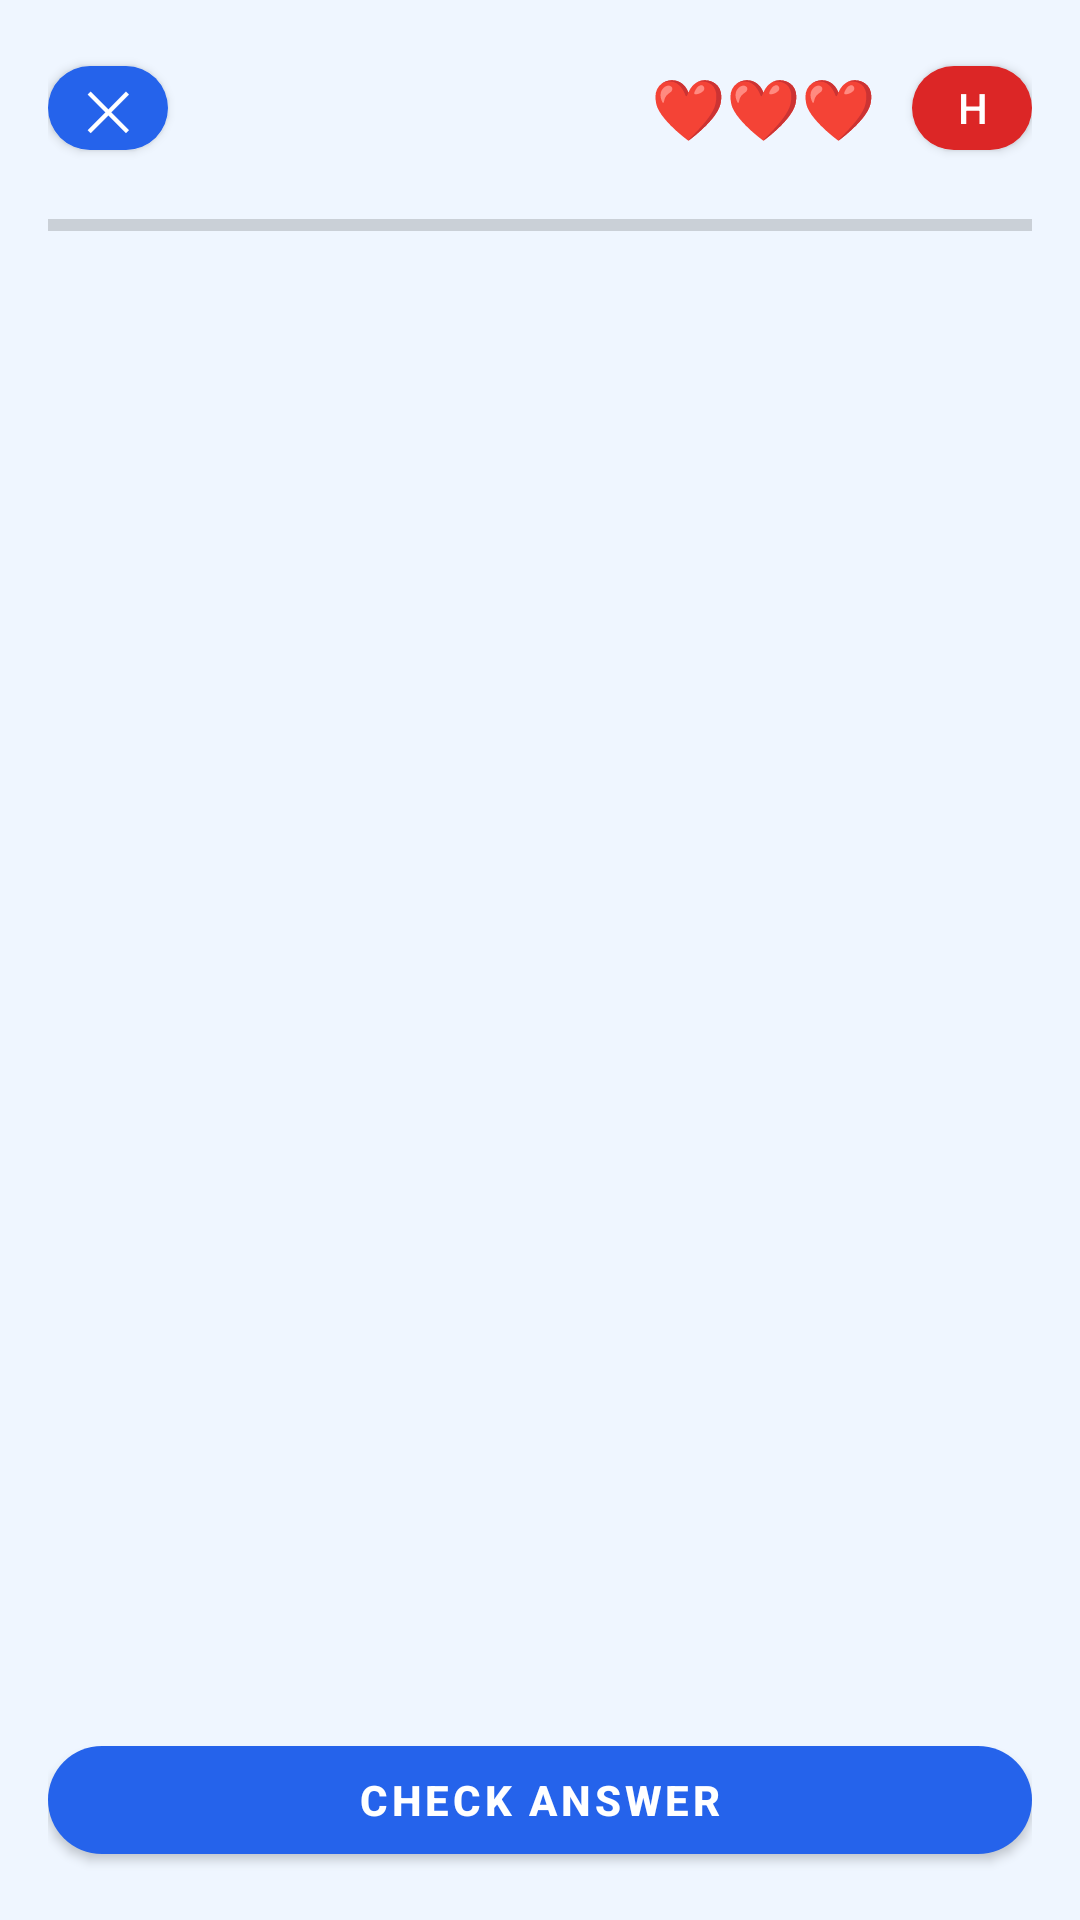

Here is an Android app screen rendered from its layout file. Give the layout XML and the strings, colors and styles it references.
<!-- AndroidManifest.xml: application theme Theme.Stutter -->
<!-- res/layout/fragment_quiz.xml -->
<?xml version="1.0" encoding="utf-8"?>
<LinearLayout xmlns:android="http://schemas.android.com/apk/res/android"
    xmlns:app="http://schemas.android.com/apk/res-auto"
    android:orientation="vertical"
    android:layout_width="match_parent"
    android:layout_height="match_parent"
    android:background="?attr/appBackground"
    android:padding="16dp">

    
    <LinearLayout
        android:layout_width="match_parent"
        android:layout_height="wrap_content"
        android:orientation="horizontal"
        android:gravity="center_vertical"
        android:layout_marginBottom="16dp">

        <com.google.android.material.button.MaterialButton
            android:id="@+id/btnBack"
            android:layout_width="40dp"
            android:layout_height="40dp"
            android:text="✕"
            android:textSize="18sp"
            android:textColor="@android:color/white"
            android:padding="0dp"
            app:backgroundTint="@color/brand_blue"
            app:cornerRadius="20dp"/>

        <Space android:layout_width="0dp" android:layout_height="0dp" android:layout_weight="1"/>

        

          <TextView
             android:id="@+id/tvHearts"
             android:text="❤️❤️❤️"
             android:textSize="20sp"
             android:textColor="@android:color/white"
             android:layout_width="wrap_content"
             android:layout_height="wrap_content"
             android:layout_marginEnd="12dp"/>

         <com.google.android.material.button.MaterialButton
             android:id="@+id/btnAddHeart"
             android:layout_width="40dp"
             android:layout_height="40dp"
             android:text="H"
             android:textSize="14sp"
             android:textColor="@android:color/white"
             android:padding="0dp"
             app:backgroundTint="@color/accent_red"
             app:cornerRadius="20dp"/>

     </LinearLayout>

     
    <ProgressBar
        android:id="@+id/progress"
        style="?android:attr/progressBarStyleHorizontal"
        android:layout_width="match_parent"
        android:layout_height="6dp"
        android:layout_marginBottom="16dp"/>

    
    <TextView
        android:id="@+id/tvQuestion"
        android:textSize="20sp"
        android:textStyle="bold"
        android:textColor="?attr/appTextPrimary"
        android:layout_marginBottom="20dp"
        android:layout_width="match_parent"
        android:layout_height="wrap_content"/>

    
    <androidx.recyclerview.widget.RecyclerView
        android:id="@+id/rvOptions"
        android:layout_width="match_parent"
        android:layout_height="0dp"
        android:layout_weight="1"
        android:layout_marginBottom="16dp"
        android:clipToPadding="false"/>

    
    <TextView
        android:id="@+id/tvExplanation"
        android:visibility="gone"
        android:textColor="?attr/appTextPrimary"
        android:textSize="14sp"
        android:layout_marginBottom="16dp"
        android:padding="12dp"
        android:background="?attr/appCard"
        android:layout_width="match_parent"
        android:layout_height="wrap_content"/>

    
    <com.google.android.material.button.MaterialButton
        android:id="@+id/btnAction"
        android:text="Check Answer"
        android:textColor="@android:color/white"
        android:textStyle="bold"
        android:layout_width="match_parent"
        android:layout_height="48dp"
        app:backgroundTint="@color/brand_blue"
        app:cornerRadius="24dp"/>

</LinearLayout>
<!-- resources referenced by this layout -->
<resources>
  <color name="accent_red">#DC2626</color>
  <color name="brand_blue">#2563EB</color>
  <style name="Theme.Stutter" parent="Theme.MaterialComponents.DayNight.NoActionBar">
  
          
          <item name="colorPrimary">@color/brand_blue</item>
          <item name="colorPrimaryVariant">@color/brand_blue_dark</item>
          <item name="colorOnPrimary">@android:color/white</item>
          <item name="colorSecondary">@color/brand_blue</item>
          <item name="colorOnSecondary">@android:color/white</item>
  
          
          <item name="appBackground">@color/light_background</item>
          <item name="appSurface">@color/light_surface</item>
          <item name="appSurfaceVariant">@color/light_surface_variant</item>
          <item name="appCard">@color/light_card</item>
          <item name="appNav">@color/light_nav</item>
          <item name="appHeader">@color/light_header</item>
          <item name="appDivider">@color/light_divider</item>
  
          
          <item name="appTextPrimary">@color/light_text_primary</item>
          <item name="appTextSecondary">@color/light_text_secondary</item>
          <item name="appTextHint">@color/light_text_hint</item>
  
          
          <item name="colorControlActivated">@color/brand_blue</item>
  
      </style>
  <color name="brand_blue_dark">#1d5dea</color>
  <color name="light_background">#EFF6FF</color>
  <color name="light_surface">#FFFFFF</color>
  <color name="light_surface_variant">#F9FAFB</color>
  <color name="light_card">#FFFFFF</color>
  <color name="light_nav">#FFFFFF</color>
  <color name="light_header">#FFFFFF</color>
  <color name="light_divider">#F3F4F6</color>
  <color name="light_text_primary">#111827</color>
  <color name="light_text_secondary">#6B7280</color>
  <color name="light_text_hint">#9CA3AF</color>
</resources>
